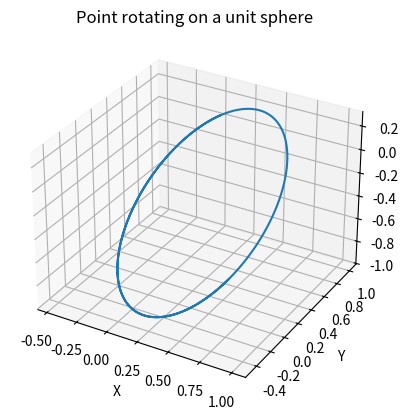
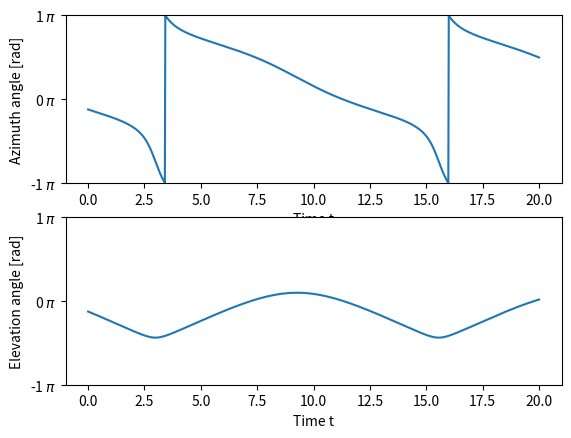

Recreate these plots in Python, in order.
# -*- coding: utf-8 -*-
"""
Created on Thu Aug 17 09:42:53 2023

[redacted]
"""

import numpy as np
import matplotlib.pyplot as plt
import matplotlib.ticker as tck

# Convert Cartesian coordinates on unit sphere to azimuth and elevation angles
def cart2sph(cart_pos): # Cartesian positions [3 x N]
    
    x = cart_pos[0,:] # x coordinate
    y = cart_pos[1,:] # y coordinate
    z = cart_pos[2,:] # z coordinate
    
    #r = np.sqrt(x**2 + y**2 + z**2)
    az = np.arctan2(y, x) # azimuth angle
    el = np.arctan2(z, np.sqrt(x**2 + y**2)) # elevation angle
    
    return az, el

# Convert azimuth and elevation angles on unit sphere to Cartesian coordinates
def sph2cart(azimuth_rad, # Azimuth coordinate [rad]
             elevation_rad): # Elevation coordinate [rad]
    
    x = np.sin(elevation_rad) * np.cos(azimuth_rad)
    y = np.sin(elevation_rad) * np.sin(azimuth_rad)
    z = np.cos(elevation_rad)
    points = np.stack((x, y, z), axis=0)
    
    return points

# Calculate rotation axis for given azimuth and elevation angles
def rotation_axis(azimuth_rad, # azimuth angle [rad]
                  elevation_rad): # elevation angle [rad]
    
    # 3D rotation axis as unit sphere vector
    x = np.sin(elevation_rad) * np.cos(azimuth_rad)
    y = np.sin(elevation_rad) * np.sin(azimuth_rad)
    z = np.cos(elevation_rad)
    k = np.array([x, y, z])
    
    return k

# Calculate rotation matrix for given rotation axis and angle
def rotation_matrix(rot_axis, # rotation axis (unit sphere vector)
                    theta): # rotation angle [rad]

    # Rotation matrix for given rotation axis
    cos = np.cos(theta)
    sin = np.sin(theta)
    kx = rot_axis[0]
    ky = rot_axis[1]
    kz = rot_axis[2]
    rot_matrix = np.array([
        [cos+kx**2*(1-cos), kx*ky*(1-cos)-kz*sin, kx*kz*(1-cos)+ky*sin],
        [ky*kz*(1-cos)+kz*sin, cos+ky**2*(1-cos), ky*kz*(1-cos)-kz*sin],
        [kz*kx*(1-cos)-ky*sin, kz*ky*(1-cos)+kx*sin, cos+kz**2*(1-cos)]
    ])
        
    return rot_matrix

# Rotate point on a unit sphere with specified rotation axis and random 
# initial rotation angle. Calculate rotating points' position at a given time
def point_positions(time, # time axis
                    omega, # angular speed [rad/s]
                    rotation_axis): # specified as unit sphere vector
    
    # Rotation axis (unit sphere vector elements)
    kx = rotation_axis[0]
    ky = rotation_axis[1]
    kz = rotation_axis[2]
    
    # Rotation angles [rad]
    theta_0 = np.random.uniform() * 2 * np.pi # Random initial rotation angle
    theta_rad = time * omega + theta_0
    cos_theta = np.cos(theta_rad)
    sin_theta = np.sin(theta_rad)
    N = len(time)

    positions = np.zeros((3,N))
    for cos, sin, n in zip(cos_theta, sin_theta, range(N)):
        # Compute rotation matrix
        rotation_matrix = np.array([
            [cos+kx**2*(1-cos), kx*ky*(1-cos)-kz*sin, kx*kz*(1-cos)+ky*sin],
            [ky*kx*(1-cos)+kz*sin, cos+ky**2*(1-cos), ky*kz*(1-cos)-kx*sin],
            [kz*kx*(1-cos)-ky*sin, kz*ky*(1-cos)+kx*sin, cos+kz**2*(1-cos)]
            ])
        positions[:,n] = rotation_matrix.dot(np.array([1,0,0]))
    
    return positions

# Random generate points on unit sphere (as (azimuth, elevation))
def random_unit_sphere(num_points=1):
    
    points = []
    for n in range(num_points):
        azimuth = np.random.rand() * 2 * np.pi # Random azimuth angle [rad]
        z = 1 - np.random.rand() * 2 # Random sample uniformly from [-1,1]
        elevation = np.arccos(z) # Random elevation angle [rad]
        points.append((azimuth, elevation))
        
    points = np.array(points).T
    azimuth = points[0,:]
    elevation = points[1,:]
    
    return azimuth, elevation

# Simulate tumbling around random rotation axis
def random_tumbling(angular_speed, # angular speed [rad/s]
                    sample_rate, # sampling rate [Hz]
                    num_points, # number of samples []
                    in_degrees=False): # return angles in degrees (or radians)

    '''
    Simulates a tumbling space debris object by random generating a rotation
    axis and returning a given number of azimuth and elevation angles of this 
    object as it tumbles around this axis at the given angular speed and 
    sampling rate. 
    Azimuth angles are measured in the xy-plane from the x-axis.
    Elevation angles are measured between the xy-plane and the z-axis.
    '''

    # Sampling times
    time = np.linspace(0, num_points/sample_rate, num=num_points, endpoint=False)
    
    # Specify random rotation axis
    azimuth_rad = np.random.uniform() * 2 * np.pi # Random azimuth angle [rad]
    z = 1 - np.random.rand() * 2 # Random sample uniformly from [-1,1]
    elevation_rad = np.arccos(z) # Random elevation angle [rad]
    
    # Compute positions during rotation
    k = rotation_axis(azimuth_rad, elevation_rad)
    positions = point_positions(time, angular_speed, k)

    # Convert to azimuth and elevation angles
    azimuth_angles, elevation_angles = cart2sph(positions)
    
    if in_degrees:
        azimuth_angles = np.rad2deg(azimuth_angles)
        elevation_angles = np.rad2deg(elevation_angles)
    
    return azimuth_angles, elevation_angles

# Simulate tumbling around specified rotation axis
def fixed_tumbling(angular_speed, # angular speed [rad/s]
                   sample_rate, # sampling rate [Hz]
                   num_points, # number of samples []
                   rotation_axis, # specified as unit sphere vector
                   in_degrees=False): # return angles in degrees (or radians)

    '''
    Simulates a tumbling space debris object rotating around a rotation axis 
    specified by the given azimuth and elevation angles. Returns a given 
    number of azimuth and elevation angles of this object as it tumbles around
    this axis at the given angular speed and sampling rate. 
    Azimuth angles are measured in the xy-plane from the x-axis.
    Elevation angles are measured between the xy-plane and the z-axis.
    '''

    # Sampling times
    time = np.linspace(0, num_points/sample_rate, num=num_points, endpoint=False)
    
    # Compute positions during rotation
    positions = point_positions(time, angular_speed, rotation_axis)

    # Convert to azimuth and elevation angles
    azimuth_angles, elevation_angles = cart2sph(positions)
    
    if in_degrees:
        azimuth_angles = np.rad2deg(azimuth_angles)
        elevation_angles = np.rad2deg(elevation_angles)

    return azimuth_angles, elevation_angles

#
# Unit test
#

if __name__=="__main__":
    
    # Time parameters
    num_points = 1000  # Number of points to plot
    angular_speed = 0.5  # Angular speed [rad/s]
    sample_rate = 50 # Sampling rate
    time = np.linspace(0, 20, num_points)  # Time interval
    
    # Generate a random azimuth and elevation angle
    azimuth_rad = np.random.uniform() * 2 * np.pi # Random azimuth angle in radians
    elevation_rad = np.random.uniform() * np.pi # Random elevation angle in radians

    # Rotation axis specified as Cartesian elements of unit sphere vector
    k = rotation_axis(azimuth_rad, elevation_rad)
    
    # Compute positions during rotation
    positions = point_positions(time, angular_speed, k)
    
    # Convert to azimuth and elevation angles
    az, el = cart2sph(positions)
    
    #az, el = random_tumbling(angular_speed, sample_rate, num_points)
    #az, el = fixed_tumbling(angular_speed, sample_rate, num_points, k)
    
    # Plot the rotating point on the unit sphere
    fig1 = plt.figure()
    ax1 = fig1.add_subplot(111, projection='3d')
    ax1.plot(positions[0, :], positions[1, :], positions[2, :])
    ax1.set_title('Point rotating on a unit sphere')
    ax1.set_xlabel('X')
    ax1.set_ylabel('Y')
    ax1.set_zlabel('Z')
    plt.show()
    
    # Plot the corresponding azimuth and elevation angles
    fig2, axs2 = plt.subplots(2)
    axs2[0].plot(time, az/np.pi)
    axs2[0].set_xlabel('Time t')
    axs2[0].set_ylabel('Azimuth angle [rad]')
    #axs2[0].set_ylim([-np.pi, np.pi])
    axs2[0].set_ylim([-1, 1])
    axs2[0].yaxis.set_major_formatter(tck.FormatStrFormatter('%g $\pi$'))
    axs2[0].yaxis.set_major_locator(tck.MultipleLocator(base=1.0))
    axs2[1].plot(time, el/np.pi)
    axs2[1].set_xlabel('Time t')
    axs2[1].set_ylabel('Elevation angle [rad]')
    #axs2[1].set_ylim([-np.pi/2, np.pi/2])
    axs2[1].set_ylim([-1, 1])
    axs2[1].yaxis.set_major_formatter(tck.FormatStrFormatter('%g $\pi$'))
    axs2[1].yaxis.set_major_locator(tck.MultipleLocator(base=1.0))
    plt.show()
    
